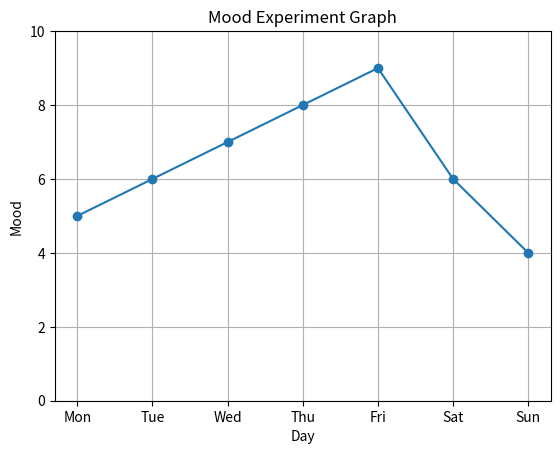

This figure's Python source:
# This file tests plotting mood graph.

import matplotlib.pyplot as plt

x = ["Mon", "Tue", "Wed", "Thu", "Fri", "Sat", "Sun"]
y = [5, 6, 7, 8, 9, 6, 4]

plt.plot(x, y, marker='o')
plt.ylim(0, 10)
plt.title("Mood Experiment Graph")
plt.xlabel("Day")
plt.ylabel("Mood")
plt.grid(True)
plt.show()